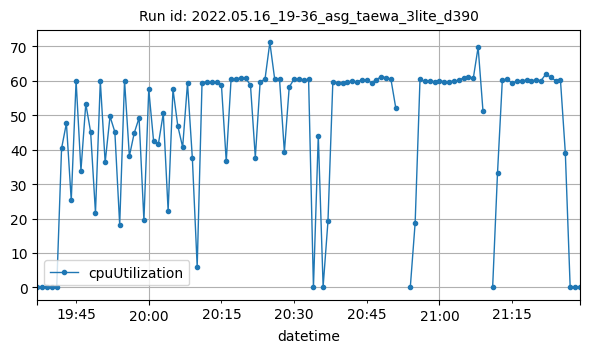

The data file committed next to this chart (first rows):
datetime, cpuUtilization
2022-05-16T19:37:00Z, 0.1333
2022-05-16T19:38:00Z, 0.1499
2022-05-16T19:39:00Z, 0.1
2022-05-16T19:40:00Z, 0.1333
2022-05-16T19:41:00Z, 0.133
2022-05-16T19:42:00Z, 40.33
2022-05-16T19:43:00Z, 47.64
2022-05-16T19:44:00Z, 25.24
2022-05-16T19:45:00Z, 59.97
2022-05-16T19:46:00Z, 33.9
2022-05-16T19:47:00Z, 53.27
2022-05-16T19:48:00Z, 45.09
2022-05-16T19:49:00Z, 21.64
2022-05-16T19:50:00Z, 59.85
2022-05-16T19:51:00Z, 36.28
2022-05-16T19:52:00Z, 49.62
2022-05-16T19:53:00Z, 45.12
2022-05-16T19:54:00Z, 18.15
2022-05-16T19:55:00Z, 60.02
2022-05-16T19:56:00Z, 38.07
2022-05-16T19:57:00Z, 44.79
2022-05-16T19:58:00Z, 49.18
2022-05-16T19:59:00Z, 19.44
2022-05-16T20:00:00Z, 57.42
2022-05-16T20:01:00Z, 42.44
2022-05-16T20:02:00Z, 41.7
2022-05-16T20:03:00Z, 50.49
2022-05-16T20:04:00Z, 22.22
2022-05-16T20:05:00Z, 57.49
2022-05-16T20:06:00Z, 46.8
2022-05-16T20:07:00Z, 40.7
2022-05-16T20:08:00Z, 59.28
2022-05-16T20:09:00Z, 37.54
2022-05-16T20:10:00Z, 5.978
2022-05-16T20:11:00Z, 59.41
2022-05-16T20:12:00Z, 59.61
2022-05-16T20:13:00Z, 59.66
2022-05-16T20:14:00Z, 59.59
2022-05-16T20:15:00Z, 58.83
2022-05-16T20:16:00Z, 36.57
2022-05-16T20:17:00Z, 60.52
2022-05-16T20:18:00Z, 60.55
2022-05-16T20:19:00Z, 60.73
2022-05-16T20:20:00Z, 60.63
2022-05-16T20:21:00Z, 58.74
2022-05-16T20:22:00Z, 37.69
2022-05-16T20:23:00Z, 59.68
2022-05-16T20:24:00Z, 60.4
2022-05-16T20:25:00Z, 71.05
2022-05-16T20:26:00Z, 60.43
2022-05-16T20:27:00Z, 60.41
2022-05-16T20:28:00Z, 39.31
2022-05-16T20:29:00Z, 58.1
2022-05-16T20:30:00Z, 60.44
2022-05-16T20:31:00Z, 60.52
2022-05-16T20:32:00Z, 60.24
2022-05-16T20:33:00Z, 60.33
2022-05-16T20:34:00Z, 0.001115
2022-05-16T20:35:00Z, 44.05
2022-05-16T20:36:00Z, 0.2583
... 50 more rows
